Run: headless pygame with SDL's dummy video driver; simulated clock (each Clock.tick advances the game by its frame time, no real sleeping); random seed 0; keys injected as events and as key.get_pressed() state; no mouse input.
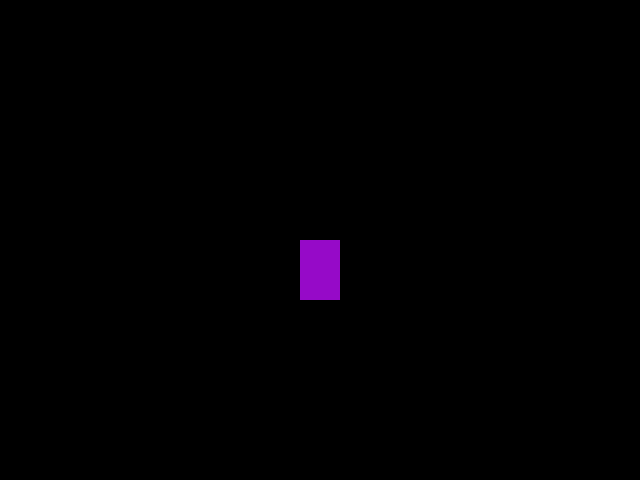
Frame 1 of 4 · flips 1–60 · no input
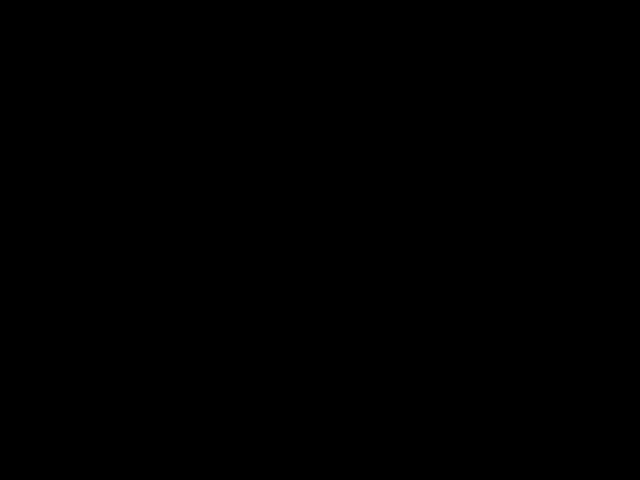
Frame 2 of 4 · flips 61–180 · tapped SPACE, RETURN · held RIGHT (→), D
Frame 3 of 4 · flips 181–300 · held DOWN (↓), S · screen unchanged from frame 2, image omitted
Frame 4 of 4 · flips 301–420 · held LEFT (←), A, UP (↑), W · screen same as frame 1, image omitted

The pygame program that drew these frames:

import pygame
from pygame.locals import *
from sys import exit

pygame.init()

largura = 640 # eixo x
altura = 480 # eixo y
x = largura / 2 - 20
y = altura / 2

tela = pygame.display.set_mode((largura, altura))
pygame.display.set_caption('Mexendo o boneco')
relogio = pygame.time.Clock()

while True:
    relogio.tick(50) # Controla a velocidade de ticks no jogo.
    tela.fill((0, 0, 0)) # Preenchendo a tela com a cor preta.

    for event in pygame.event.get():
        if event.type == QUIT:
            pygame.quit()
            exit()
        
        # if event.type == KEYDOWN:
        #     if event.key == K_a:
        #         x = x - 20
        #     if event.key == K_d:
        #         x = x + 20
        #     if event.key == K_w:
        #         y = y - 20
        #     if event.key == K_s:
        #         y = y + 20
        if event.type == KEYDOWN:
            if event.key == K_SPACE:
                x = largura / 2 - 20
                y = altura / 2

    if pygame.key.get_pressed()[K_a]:
        x = x - 20
    if pygame.key.get_pressed()[K_d]:
        x = x + 20
    if pygame.key.get_pressed()[K_w]:
        y = y - 20
    if pygame.key.get_pressed()[K_s]:
        y = y + 20

    pygame.draw.rect(tela, (150, 10, 200), (x, y, 40, 60))

    pygame.display.update()
